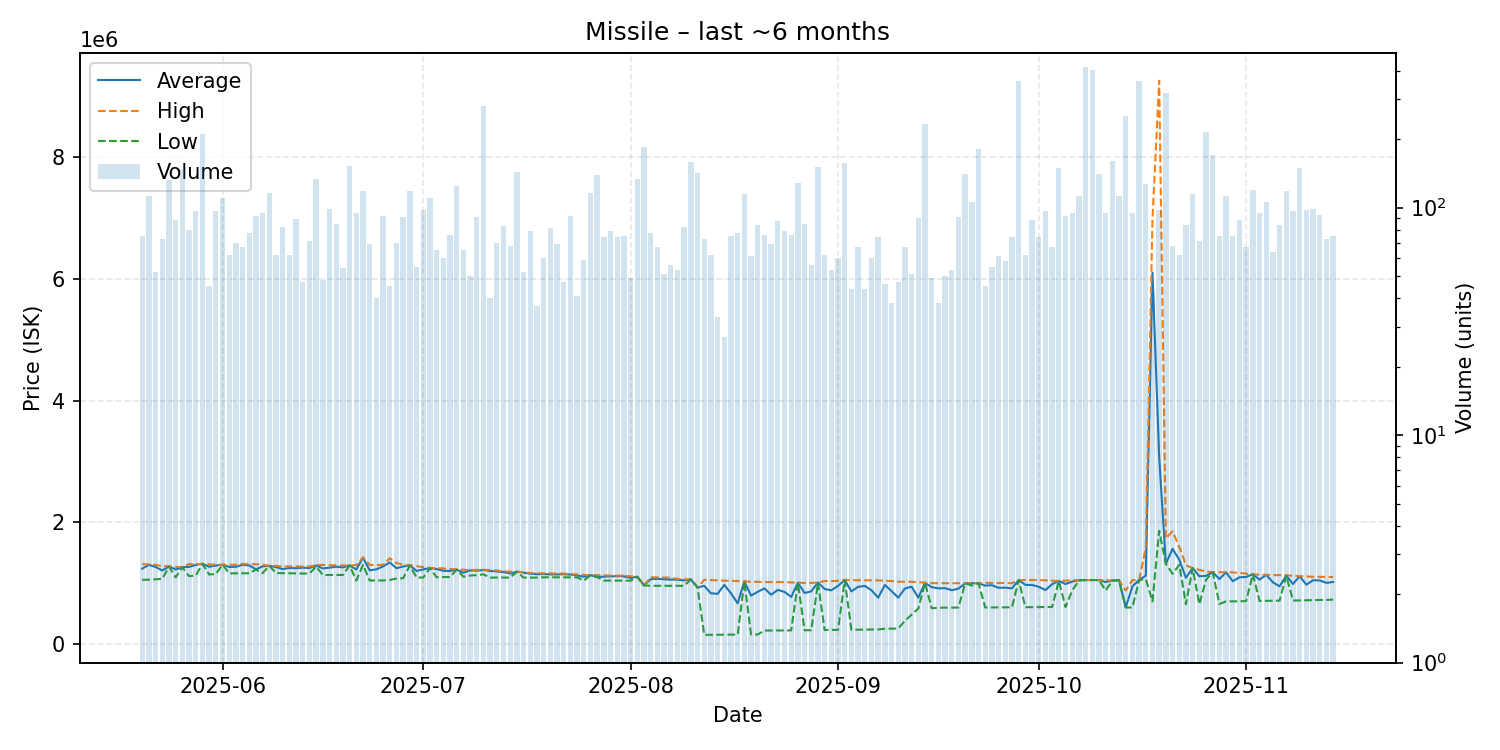

Source data for this figure (header and first rows):
date, average, highest, lowest, order_count, volume
2025-05-20, 1239000, 1316000, 1054000, 48, 75
2025-05-21, 1301000, 1307000, 1057000, 62, 113
2025-05-22, 1265923, 1300000, 1064000, 43, 52
2025-05-23, 1208397, 1279500, 1070000, 46, 73
2025-05-24, 1273000, 1280000, 1270000, 66, 132
2025-05-25, 1224295, 1267000, 1095000, 59, 88
2025-05-26, 1261000, 1263000, 1260000, 64, 148
2025-05-27, 1266488, 1312000, 1115000, 48, 80
2025-05-28, 1298639, 1310000, 1124000, 69, 97
2025-05-29, 1318000, 1318000, 1315000, 65, 211
2025-05-30, 1269133, 1309000, 1143000, 39, 45
2025-05-31, 1289258, 1301000, 1149000, 59, 97
2025-06-01, 1303000, 1303000, 1303000, 82, 110
2025-06-02, 1265629, 1302000, 1161000, 49, 62
2025-06-03, 1268743, 1303000, 1161000, 63, 70
2025-06-04, 1301955, 1318000, 1162000, 47, 67
2025-06-05, 1290688, 1314000, 1163000, 55, 77
2025-06-06, 1226859, 1310000, 1223000, 70, 92
2025-06-07, 1275905, 1303000, 1164000, 74, 95
2025-06-08, 1284000, 1284000, 1284000, 74, 116
2025-06-09, 1263694, 1283000, 1166000, 55, 62
2025-06-10, 1230280, 1276000, 1164000, 52, 82
2025-06-11, 1249355, 1276000, 1163000, 44, 62
2025-06-12, 1245157, 1275000, 1160000, 68, 89
2025-06-13, 1254681, 1274000, 1158000, 41, 47
2025-06-14, 1248423, 1273000, 1158000, 55, 71
2025-06-15, 1290000, 1299000, 1274000, 64, 133
2025-06-16, 1242104, 1299000, 1134000, 38, 48
2025-06-17, 1254485, 1295000, 1134000, 49, 99
2025-06-18, 1269318, 1294000, 1135000, 39, 85
2025-06-19, 1259222, 1291000, 1134000, 43, 54
2025-06-20, 1290500, 1292000, 1290000, 49, 152
2025-06-21, 1224211, 1297000, 1042000, 74, 95
2025-06-22, 1422000, 1423000, 1300000, 74, 118
2025-06-23, 1209507, 1300000, 1044000, 50, 69
2025-06-24, 1227300, 1298000, 1044000, 38, 40
2025-06-25, 1274967, 1300000, 1044000, 54, 92
2025-06-26, 1340667, 1410000, 1053000, 40, 45
2025-06-27, 1244914, 1330000, 1075000, 54, 70
2025-06-28, 1274198, 1304000, 1081000, 65, 91
2025-06-29, 1292000, 1293000, 1290000, 56, 118
2025-06-30, 1199545, 1279000, 1092000, 51, 55
2025-07-01, 1225490, 1265000, 1092000, 68, 98
2025-07-02, 1249000, 1250000, 1248500, 54, 110
2025-07-03, 1231554, 1247500, 1097000, 47, 65
2025-07-04, 1203517, 1242000, 1100000, 49, 60
2025-07-05, 1200026, 1233000, 1100000, 62, 76
2025-07-06, 1222000, 1226500, 1221000, 62, 124
2025-07-07, 1170462, 1221000, 1106000, 40, 65
2025-07-08, 1209400, 1216500, 1125000, 43, 50
2025-07-09, 1204495, 1217000, 1131000, 52, 91
2025-07-10, 1216000, 1219000, 1145000, 70, 279
2025-07-11, 1199575, 1216000, 1092000, 31, 40
2025-07-12, 1192743, 1207000, 1092000, 53, 70
2025-07-13, 1182157, 1196000, 1092000, 62, 83
2025-07-14, 1158162, 1188000, 1092000, 51, 68
2025-07-15, 1188000, 1189000, 1185000, 61, 144
2025-07-16, 1171346, 1178000, 1091000, 38, 52
2025-07-17, 1155582, 1166000, 1091000, 47, 79
2025-07-18, 1146865, 1162000, 1091000, 31, 37
... 119 more rows
